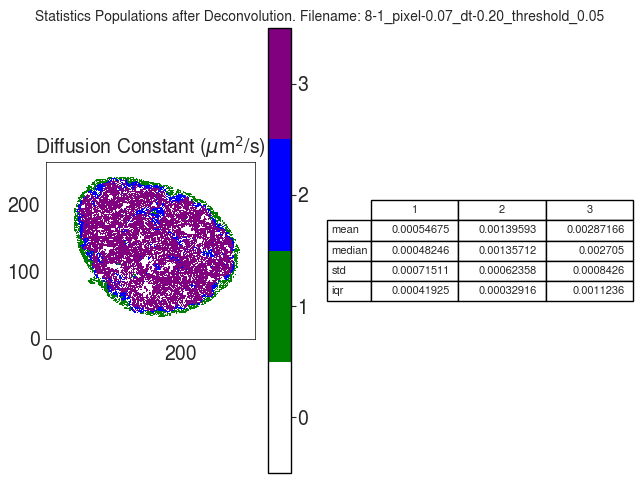

Values plotted in this chart, from the file beside it:
D
, 1, 2, 3
mean, 0.0005468, 0.001396, 0.002872
median, 0.0004825, 0.001357, 0.002705
std, 0.0007151, 0.0006236, 0.0008426
iqr, 0.0004192, 0.0003292, 0.001124
